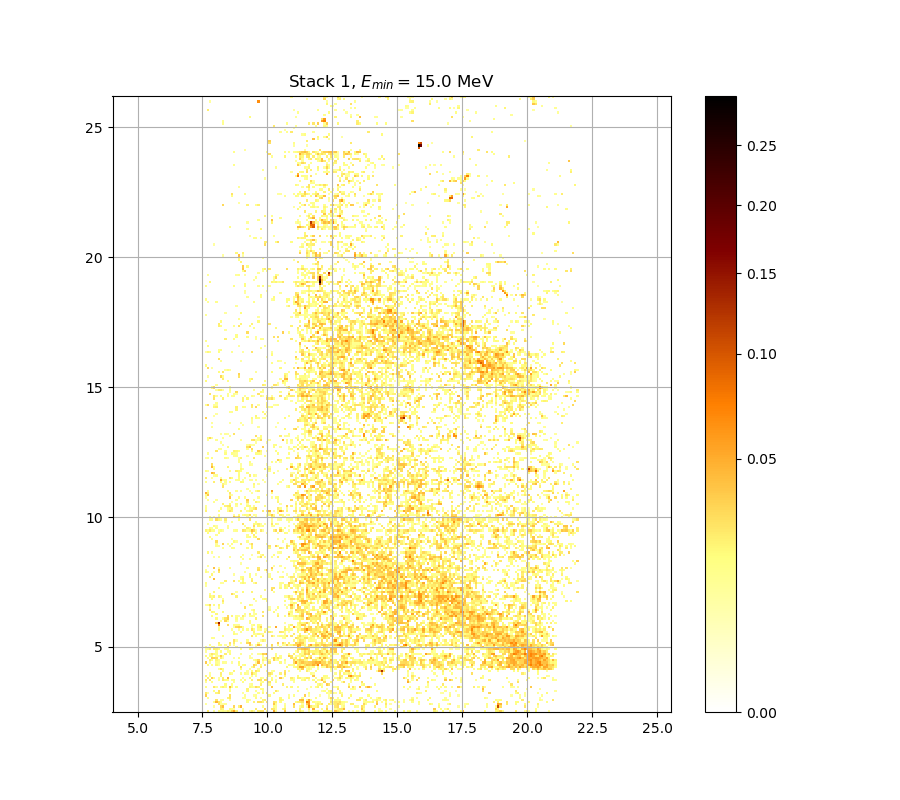

Values plotted in this chart, from the file beside it:
0.000000000000000000e+00, 2.519052841641906612e-02, 0.000000000000000000e+00, 0.000000000000000000e+00, 1.184493837819146356e-02, 0.000000000000000000e+00, 1.814401468383429472e-02, 1.250378725088930124e-02, 1.694243239394675402e-02, 1.184493837819146356e-02, 2.181410861907680243e-02, 1.538162616394137677e-02, 3.299547461895832590e-02, 5.431627183113423712e-02, 2.295890172535014484e-02, 0.000000000000000000e+00, 0.000000000000000000e+00, 1.376226513549519068e-02, 0.000000000000000000e+00, 0.000000000000000000e+00, 1.106660957473401541e-02, 2.380294276551607469e-02, 1.196471109800126970e-02, 0.000000000000000000e+00
0.000000000000000000e+00, 0.000000000000000000e+00, 0.000000000000000000e+00, 0.000000000000000000e+00, 0.000000000000000000e+00, 0.000000000000000000e+00, 0.000000000000000000e+00, 2.356174387662458847e-02, 2.042936131844366038e-02, 0.000000000000000000e+00, 0.000000000000000000e+00, 1.832432483527070624e-02, 1.418195631705430199e-02, 1.022878289055132936e-02, 0.000000000000000000e+00, 0.000000000000000000e+00, 0.000000000000000000e+00, 1.088704278137665737e-02, 0.000000000000000000e+00, 0.000000000000000000e+00, 0.000000000000000000e+00, 0.000000000000000000e+00, 0.000000000000000000e+00, 2.440609567208941802e-02
0.000000000000000000e+00, 0.000000000000000000e+00, 0.000000000000000000e+00, 0.000000000000000000e+00, 1.100675200163257067e-02, 0.000000000000000000e+00, 0.000000000000000000e+00, 3.075288820108653537e-02, 4.169392045606589575e-02, 0.000000000000000000e+00, 0.000000000000000000e+00, 0.000000000000000000e+00, 0.000000000000000000e+00, 3.202531010824114649e-02, 0.000000000000000000e+00, 2.193457587105918788e-02, 4.786858517492293547e-02, 0.000000000000000000e+00, 0.000000000000000000e+00, 0.000000000000000000e+00, 0.000000000000000000e+00, 0.000000000000000000e+00, 0.000000000000000000e+00, 0.000000000000000000e+00
1.094689640425976565e-02, 0.000000000000000000e+00, 0.000000000000000000e+00, 0.000000000000000000e+00, 0.000000000000000000e+00, 0.000000000000000000e+00, 2.839255544330972908e-02, 1.166529424265158252e-02, 1.040828473090922232e-02, 1.454177115991280023e-02, 0.000000000000000000e+00, 0.000000000000000000e+00, 0.000000000000000000e+00, 0.000000000000000000e+00, 0.000000000000000000e+00, 0.000000000000000000e+00, 0.000000000000000000e+00, 0.000000000000000000e+00, 0.000000000000000000e+00, 0.000000000000000000e+00, 0.000000000000000000e+00, 0.000000000000000000e+00, 0.000000000000000000e+00, 0.000000000000000000e+00
0.000000000000000000e+00, 0.000000000000000000e+00, 0.000000000000000000e+00, 0.000000000000000000e+00, 1.472170620143081754e-02, 4.676621323743585662e-02, 2.651889630351946317e-02, 1.460174745838878005e-02, 0.000000000000000000e+00, 0.000000000000000000e+00, 0.000000000000000000e+00, 0.000000000000000000e+00, 0.000000000000000000e+00, 0.000000000000000000e+00, 0.000000000000000000e+00, 0.000000000000000000e+00, 0.000000000000000000e+00, 0.000000000000000000e+00, 0.000000000000000000e+00, 1.586172470047981370e-02, 0.000000000000000000e+00, 0.000000000000000000e+00, 2.259730241739360199e-02, 0.000000000000000000e+00
0.000000000000000000e+00, 0.000000000000000000e+00, 0.000000000000000000e+00, 0.000000000000000000e+00, 0.000000000000000000e+00, 2.645849218934433894e-02, 0.000000000000000000e+00, 1.196471109800126970e-02, 1.250378725088930124e-02, 0.000000000000000000e+00, 0.000000000000000000e+00, 1.250378725088930124e-02, 0.000000000000000000e+00, 0.000000000000000000e+00, 0.000000000000000000e+00, 0.000000000000000000e+00, 0.000000000000000000e+00, 0.000000000000000000e+00, 0.000000000000000000e+00, 1.658212144969410315e-02, 1.028861487613174155e-02, 0.000000000000000000e+00, 0.000000000000000000e+00, 0.000000000000000000e+00
0.000000000000000000e+00, 1.544163124602571796e-02, 0.000000000000000000e+00, 0.000000000000000000e+00, 0.000000000000000000e+00, 0.000000000000000000e+00, 0.000000000000000000e+00, 0.000000000000000000e+00, 0.000000000000000000e+00, 0.000000000000000000e+00, 2.193457587105918788e-02, 2.676053547812849015e-02, 0.000000000000000000e+00, 0.000000000000000000e+00, 0.000000000000000000e+00, 0.000000000000000000e+00, 0.000000000000000000e+00, 1.190482374100170979e-02, 1.100675200163257067e-02, 0.000000000000000000e+00, 0.000000000000000000e+00, 0.000000000000000000e+00, 0.000000000000000000e+00, 1.808391553528118645e-02
3.414833800700454308e-02, 0.000000000000000000e+00, 0.000000000000000000e+00, 0.000000000000000000e+00, 0.000000000000000000e+00, 0.000000000000000000e+00, 0.000000000000000000e+00, 0.000000000000000000e+00, 0.000000000000000000e+00, 0.000000000000000000e+00, 0.000000000000000000e+00, 2.809020343497860978e-02, 0.000000000000000000e+00, 0.000000000000000000e+00, 0.000000000000000000e+00, 0.000000000000000000e+00, 0.000000000000000000e+00, 0.000000000000000000e+00, 1.376226513549519068e-02, 0.000000000000000000e+00, 0.000000000000000000e+00, 0.000000000000000000e+00, 1.094689640425976565e-02, 1.304302591932586519e-02
2.470775578711320586e-02, 1.046812260260788011e-02, 0.000000000000000000e+00, 0.000000000000000000e+00, 0.000000000000000000e+00, 2.085068457054765553e-02, 2.663971134509056024e-02, 0.000000000000000000e+00, 0.000000000000000000e+00, 0.000000000000000000e+00, 0.000000000000000000e+00, 0.000000000000000000e+00, 0.000000000000000000e+00, 0.000000000000000000e+00, 0.000000000000000000e+00, 0.000000000000000000e+00, 0.000000000000000000e+00, 1.136592711946267029e-02, 0.000000000000000000e+00, 0.000000000000000000e+00, 0.000000000000000000e+00, 0.000000000000000000e+00, 0.000000000000000000e+00, 0.000000000000000000e+00
0.000000000000000000e+00, 0.000000000000000000e+00, 0.000000000000000000e+00, 0.000000000000000000e+00, 1.796372358420606288e-02, 0.000000000000000000e+00, 2.676053547812849015e-02, 0.000000000000000000e+00, 0.000000000000000000e+00, 0.000000000000000000e+00, 0.000000000000000000e+00, 1.748304022574760294e-02, 0.000000000000000000e+00, 0.000000000000000000e+00, 0.000000000000000000e+00, 0.000000000000000000e+00, 0.000000000000000000e+00, 0.000000000000000000e+00, 0.000000000000000000e+00, 2.036918093085542461e-02, 0.000000000000000000e+00, 0.000000000000000000e+00, 0.000000000000000000e+00, 1.424192035060490788e-02
0.000000000000000000e+00, 0.000000000000000000e+00, 0.000000000000000000e+00, 0.000000000000000000e+00, 0.000000000000000000e+00, 0.000000000000000000e+00, 0.000000000000000000e+00, 0.000000000000000000e+00, 0.000000000000000000e+00, 0.000000000000000000e+00, 0.000000000000000000e+00, 1.508163168435863039e-02, 0.000000000000000000e+00, 0.000000000000000000e+00, 0.000000000000000000e+00, 0.000000000000000000e+00, 0.000000000000000000e+00, 0.000000000000000000e+00, 0.000000000000000000e+00, 2.181410861907680243e-02, 0.000000000000000000e+00, 0.000000000000000000e+00, 0.000000000000000000e+00, 0.000000000000000000e+00
1.652207693672546468e-02, 0.000000000000000000e+00, 0.000000000000000000e+00, 0.000000000000000000e+00, 2.633769076882907373e-02, 1.298310245879887026e-02, 0.000000000000000000e+00, 1.580170514023549605e-02, 2.307945246833813246e-02, 1.490165969895273709e-02, 0.000000000000000000e+00, 4.401397635760381788e-02, 1.706255278082765767e-02, 0.000000000000000000e+00, 1.736289045171730827e-02, 0.000000000000000000e+00, 0.000000000000000000e+00, 0.000000000000000000e+00, 0.000000000000000000e+00, 0.000000000000000000e+00, 1.994797859973474960e-02, 1.550163839290539733e-02, 1.136592711946267029e-02, 3.075288820108653537e-02
0.000000000000000000e+00, 0.000000000000000000e+00, 0.000000000000000000e+00, 0.000000000000000000e+00, 0.000000000000000000e+00, 0.000000000000000000e+00, 0.000000000000000000e+00, 0.000000000000000000e+00, 0.000000000000000000e+00, 1.766328067163090362e-02, 0.000000000000000000e+00, 0.000000000000000000e+00, 1.556164760575234896e-02, 0.000000000000000000e+00, 0.000000000000000000e+00, 0.000000000000000000e+00, 0.000000000000000000e+00, 0.000000000000000000e+00, 0.000000000000000000e+00, 0.000000000000000000e+00, 1.010912479674645065e-02, 1.490165969895273709e-02, 0.000000000000000000e+00, 0.000000000000000000e+00
1.274342876511266529e-02, 0.000000000000000000e+00, 0.000000000000000000e+00, 1.706255278082765767e-02, 0.000000000000000000e+00, 0.000000000000000000e+00, 0.000000000000000000e+00, 0.000000000000000000e+00, 0.000000000000000000e+00, 0.000000000000000000e+00, 0.000000000000000000e+00, 0.000000000000000000e+00, 0.000000000000000000e+00, 1.346254669356631434e-02, 0.000000000000000000e+00, 0.000000000000000000e+00, 0.000000000000000000e+00, 1.694243239394675402e-02, 0.000000000000000000e+00, 0.000000000000000000e+00, 0.000000000000000000e+00, 0.000000000000000000e+00, 0.000000000000000000e+00, 0.000000000000000000e+00
2.476809452049971369e-02, 0.000000000000000000e+00, 2.567344484963764162e-02, 0.000000000000000000e+00, 0.000000000000000000e+00, 0.000000000000000000e+00, 1.358242798494157036e-02, 0.000000000000000000e+00, 2.470775578711320586e-02, 1.904575657485071266e-02, 1.640199416699324869e-02, 0.000000000000000000e+00, 1.340260908698347880e-02, 1.778345150551130863e-02, 0.000000000000000000e+00, 0.000000000000000000e+00, 1.412199432350239384e-02, 0.000000000000000000e+00, 1.820411594925567741e-02, 0.000000000000000000e+00, 0.000000000000000000e+00, 2.223578230573740669e-02, 0.000000000000000000e+00, 0.000000000000000000e+00
0.000000000000000000e+00, 2.452675301207314640e-02, 0.000000000000000000e+00, 3.451258007621333529e-02, 1.526162218946411006e-02, 0.000000000000000000e+00, 1.124619416078426193e-02, 0.000000000000000000e+00, 2.380294276551607469e-02, 0.000000000000000000e+00, 4.480852858762549712e-02, 0.000000000000000000e+00, 0.000000000000000000e+00, 0.000000000000000000e+00, 0.000000000000000000e+00, 0.000000000000000000e+00, 0.000000000000000000e+00, 1.238397853685221581e-02, 0.000000000000000000e+00, 0.000000000000000000e+00, 1.970733889748156609e-02, 0.000000000000000000e+00, 0.000000000000000000e+00, 0.000000000000000000e+00
2.127211403989484953e-02, 0.000000000000000000e+00, 1.502163896638204071e-02, 0.000000000000000000e+00, 0.000000000000000000e+00, 0.000000000000000000e+00, 0.000000000000000000e+00, 2.060991544488965238e-02, 0.000000000000000000e+00, 0.000000000000000000e+00, 0.000000000000000000e+00, 0.000000000000000000e+00, 0.000000000000000000e+00, 0.000000000000000000e+00, 0.000000000000000000e+00, 0.000000000000000000e+00, 0.000000000000000000e+00, 0.000000000000000000e+00, 0.000000000000000000e+00, 0.000000000000000000e+00, 0.000000000000000000e+00, 1.628191973112736932e-02, 0.000000000000000000e+00, 1.238397853685221581e-02
0.000000000000000000e+00, 0.000000000000000000e+00, 1.202460045041125677e-02, 0.000000000000000000e+00, 0.000000000000000000e+00, 0.000000000000000000e+00, 0.000000000000000000e+00, 2.386324803969068140e-02, 0.000000000000000000e+00, 0.000000000000000000e+00, 0.000000000000000000e+00, 2.018865271607200515e-02, 1.472170620143081754e-02, 0.000000000000000000e+00, 0.000000000000000000e+00, 0.000000000000000000e+00, 1.478168864836196597e-02, 0.000000000000000000e+00, 1.562165888573823630e-02, 1.166529424265158252e-02, 0.000000000000000000e+00, 3.269223284980539435e-02, 1.934644371277256455e-02, 1.328273994602911443e-02
0.000000000000000000e+00, 0.000000000000000000e+00, 0.000000000000000000e+00, 0.000000000000000000e+00, 0.000000000000000000e+00, 0.000000000000000000e+00, 0.000000000000000000e+00, 0.000000000000000000e+00, 1.478168864836196597e-02, 0.000000000000000000e+00, 0.000000000000000000e+00, 0.000000000000000000e+00, 0.000000000000000000e+00, 2.085068457054765553e-02, 0.000000000000000000e+00, 0.000000000000000000e+00, 0.000000000000000000e+00, 0.000000000000000000e+00, 0.000000000000000000e+00, 1.058780424086881028e-02, 0.000000000000000000e+00, 1.736289045171730827e-02, 0.000000000000000000e+00, 2.748567167857845356e-02
0.000000000000000000e+00, 0.000000000000000000e+00, 0.000000000000000000e+00, 0.000000000000000000e+00, 0.000000000000000000e+00, 0.000000000000000000e+00, 1.196471109800126970e-02, 2.772745686650335273e-02, 1.742296428717629575e-02, 0.000000000000000000e+00, 0.000000000000000000e+00, 0.000000000000000000e+00, 0.000000000000000000e+00, 0.000000000000000000e+00, 0.000000000000000000e+00, 0.000000000000000000e+00, 1.676226751492062433e-02, 0.000000000000000000e+00, 0.000000000000000000e+00, 0.000000000000000000e+00, 1.298310245879887026e-02, 0.000000000000000000e+00, 0.000000000000000000e+00, 0.000000000000000000e+00
0.000000000000000000e+00, 0.000000000000000000e+00, 0.000000000000000000e+00, 0.000000000000000000e+00, 0.000000000000000000e+00, 0.000000000000000000e+00, 0.000000000000000000e+00, 0.000000000000000000e+00, 0.000000000000000000e+00, 0.000000000000000000e+00, 0.000000000000000000e+00, 0.000000000000000000e+00, 0.000000000000000000e+00, 0.000000000000000000e+00, 0.000000000000000000e+00, 0.000000000000000000e+00, 3.026842862207791696e-02, 0.000000000000000000e+00, 0.000000000000000000e+00, 0.000000000000000000e+00, 0.000000000000000000e+00, 1.370231738858280340e-02, 2.736479281625838617e-02, 0.000000000000000000e+00
0.000000000000000000e+00, 1.982765445135013099e-02, 0.000000000000000000e+00, 1.436185454245631626e-02, 0.000000000000000000e+00, 2.073029567678889504e-02, 1.112646912480194650e-02, 0.000000000000000000e+00, 0.000000000000000000e+00, 0.000000000000000000e+00, 0.000000000000000000e+00, 0.000000000000000000e+00, 0.000000000000000000e+00, 0.000000000000000000e+00, 0.000000000000000000e+00, 1.646203450954565606e-02, 0.000000000000000000e+00, 1.394212057093949936e-02, 1.904575657485071266e-02, 0.000000000000000000e+00, 0.000000000000000000e+00, 0.000000000000000000e+00, 3.463401336837238637e-02, 2.404417720441086315e-02
3.621352718106170265e-02, 0.000000000000000000e+00, 1.058780424086881028e-02, 0.000000000000000000e+00, 0.000000000000000000e+00, 1.508163168435863039e-02, 1.256369461685694772e-02, 0.000000000000000000e+00, 1.430188642534295160e-02, 1.268351537275751173e-02, 0.000000000000000000e+00, 0.000000000000000000e+00, 1.160541684434997917e-02, 0.000000000000000000e+00, 0.000000000000000000e+00, 1.976749560066445519e-02, 0.000000000000000000e+00, 0.000000000000000000e+00, 0.000000000000000000e+00, 0.000000000000000000e+00, 0.000000000000000000e+00, 0.000000000000000000e+00, 0.000000000000000000e+00, 1.028861487613174155e-02
0.000000000000000000e+00, 0.000000000000000000e+00, 2.332058046763630169e-02, 1.526162218946411006e-02, 0.000000000000000000e+00, 2.133232694292530943e-02, 1.412199432350239384e-02, 0.000000000000000000e+00, 0.000000000000000000e+00, 0.000000000000000000e+00, 0.000000000000000000e+00, 0.000000000000000000e+00, 0.000000000000000000e+00, 0.000000000000000000e+00, 0.000000000000000000e+00, 0.000000000000000000e+00, 0.000000000000000000e+00, 0.000000000000000000e+00, 0.000000000000000000e+00, 0.000000000000000000e+00, 0.000000000000000000e+00, 0.000000000000000000e+00, 1.310295139710811879e-02, 1.994797859973474960e-02
0.000000000000000000e+00, 1.568167223403399424e-02, 0.000000000000000000e+00, 3.433044821052549239e-02, 3.263159163655729444e-02, 2.857399428678526754e-02, 0.000000000000000000e+00, 2.307945246833813246e-02, 1.106660957473401541e-02, 0.000000000000000000e+00, 0.000000000000000000e+00, 0.000000000000000000e+00, 0.000000000000000000e+00, 1.004929868601386889e-02, 0.000000000000000000e+00, 1.820411594925567741e-02, 0.000000000000000000e+00, 0.000000000000000000e+00, 0.000000000000000000e+00, 0.000000000000000000e+00, 1.244388189129214464e-02, 1.070749374726057482e-02, 0.000000000000000000e+00, 0.000000000000000000e+00
1.922616244672423549e-02, 0.000000000000000000e+00, 1.598177004109418639e-02, 1.568167223403399424e-02, 0.000000000000000000e+00, 1.166529424265158252e-02, 1.100675200163257067e-02, 3.657826384796283858e-02, 1.382221491406245006e-02, 0.000000000000000000e+00, 0.000000000000000000e+00, 0.000000000000000000e+00, 0.000000000000000000e+00, 0.000000000000000000e+00, 0.000000000000000000e+00, 0.000000000000000000e+00, 0.000000000000000000e+00, 0.000000000000000000e+00, 0.000000000000000000e+00, 0.000000000000000000e+00, 1.202460045041125677e-02, 0.000000000000000000e+00, 0.000000000000000000e+00, 0.000000000000000000e+00
0.000000000000000000e+00, 0.000000000000000000e+00, 1.322280840925649237e-02, 2.742523110400710978e-02, 2.048954386589865728e-02, 1.556164760575234896e-02, 0.000000000000000000e+00, 0.000000000000000000e+00, 0.000000000000000000e+00, 2.356174387662458847e-02, 0.000000000000000000e+00, 1.934644371277256455e-02, 0.000000000000000000e+00, 0.000000000000000000e+00, 0.000000000000000000e+00, 0.000000000000000000e+00, 1.376226513549519068e-02, 0.000000000000000000e+00, 0.000000000000000000e+00, 0.000000000000000000e+00, 0.000000000000000000e+00, 1.046812260260788011e-02, 0.000000000000000000e+00, 0.000000000000000000e+00
1.172517363024130899e-02, 0.000000000000000000e+00, 0.000000000000000000e+00, 0.000000000000000000e+00, 0.000000000000000000e+00, 1.436185454245631626e-02, 0.000000000000000000e+00, 1.892549666518485510e-02, 0.000000000000000000e+00, 0.000000000000000000e+00, 1.166529424265158252e-02, 1.610182368298934685e-02, 0.000000000000000000e+00, 0.000000000000000000e+00, 0.000000000000000000e+00, 0.000000000000000000e+00, 0.000000000000000000e+00, 0.000000000000000000e+00, 0.000000000000000000e+00, 0.000000000000000000e+00, 0.000000000000000000e+00, 0.000000000000000000e+00, 0.000000000000000000e+00, 0.000000000000000000e+00
1.220428049232162582e-02, 1.394212057093949936e-02, 2.320001204616876575e-02, 0.000000000000000000e+00, 2.338086799748049366e-02, 2.241653247692789938e-02, 1.610182368298934685e-02, 0.000000000000000000e+00, 0.000000000000000000e+00, 1.280334416868584083e-02, 1.370231738858280340e-02, 0.000000000000000000e+00, 0.000000000000000000e+00, 0.000000000000000000e+00, 0.000000000000000000e+00, 0.000000000000000000e+00, 1.610182368298934685e-02, 0.000000000000000000e+00, 0.000000000000000000e+00, 0.000000000000000000e+00, 2.024882663079167339e-02, 1.388216672547978522e-02, 0.000000000000000000e+00, 0.000000000000000000e+00
1.688237534192117695e-02, 0.000000000000000000e+00, 0.000000000000000000e+00, 1.424192035060490788e-02, 1.622188563548947887e-02, 0.000000000000000000e+00, 0.000000000000000000e+00, 0.000000000000000000e+00, 0.000000000000000000e+00, 0.000000000000000000e+00, 3.269223284980539435e-02, 0.000000000000000000e+00, 0.000000000000000000e+00, 0.000000000000000000e+00, 1.706255278082765767e-02, 0.000000000000000000e+00, 0.000000000000000000e+00, 0.000000000000000000e+00, 0.000000000000000000e+00, 0.000000000000000000e+00, 0.000000000000000000e+00, 0.000000000000000000e+00, 0.000000000000000000e+00, 1.088704278137665737e-02
0.000000000000000000e+00, 0.000000000000000000e+00, 1.562165888573823630e-02, 0.000000000000000000e+00, 0.000000000000000000e+00, 0.000000000000000000e+00, 1.862488417537938590e-02, 1.820411594925567741e-02, 0.000000000000000000e+00, 1.178505500834588215e-02, 0.000000000000000000e+00, 2.139254202257968515e-02, 0.000000000000000000e+00, 1.298310245879887026e-02, 0.000000000000000000e+00, 0.000000000000000000e+00, 0.000000000000000000e+00, 0.000000000000000000e+00, 0.000000000000000000e+00, 0.000000000000000000e+00, 3.426974240382785891e-02, 1.004929868601386889e-02, 0.000000000000000000e+00, 1.124619416078426193e-02
0.000000000000000000e+00, 0.000000000000000000e+00, 0.000000000000000000e+00, 0.000000000000000000e+00, 0.000000000000000000e+00, 0.000000000000000000e+00, 2.229603016805669496e-02, 0.000000000000000000e+00, 0.000000000000000000e+00, 0.000000000000000000e+00, 0.000000000000000000e+00, 2.839255544330972908e-02, 0.000000000000000000e+00, 2.374263971321655814e-02, 0.000000000000000000e+00, 0.000000000000000000e+00, 1.130605964916943026e-02, 0.000000000000000000e+00, 0.000000000000000000e+00, 3.154045538106996921e-02, 4.187694917061271505e-02, 0.000000000000000000e+00, 0.000000000000000000e+00, 0.000000000000000000e+00
0.000000000000000000e+00, 0.000000000000000000e+00, 0.000000000000000000e+00, 0.000000000000000000e+00, 0.000000000000000000e+00, 0.000000000000000000e+00, 0.000000000000000000e+00, 0.000000000000000000e+00, 0.000000000000000000e+00, 0.000000000000000000e+00, 0.000000000000000000e+00, 0.000000000000000000e+00, 0.000000000000000000e+00, 2.802973993333375546e-02, 1.070749374726057482e-02, 0.000000000000000000e+00, 0.000000000000000000e+00, 0.000000000000000000e+00, 0.000000000000000000e+00, 1.634195590790760155e-02, 0.000000000000000000e+00, 0.000000000000000000e+00, 0.000000000000000000e+00, 0.000000000000000000e+00
0.000000000000000000e+00, 0.000000000000000000e+00, 0.000000000000000000e+00, 1.544163124602571796e-02, 1.436185454245631626e-02, 0.000000000000000000e+00, 0.000000000000000000e+00, 0.000000000000000000e+00, 0.000000000000000000e+00, 0.000000000000000000e+00, 0.000000000000000000e+00, 0.000000000000000000e+00, 0.000000000000000000e+00, 0.000000000000000000e+00, 0.000000000000000000e+00, 0.000000000000000000e+00, 0.000000000000000000e+00, 0.000000000000000000e+00, 0.000000000000000000e+00, 0.000000000000000000e+00, 0.000000000000000000e+00, 0.000000000000000000e+00, 0.000000000000000000e+00, 0.000000000000000000e+00
0.000000000000000000e+00, 0.000000000000000000e+00, 0.000000000000000000e+00, 0.000000000000000000e+00, 0.000000000000000000e+00, 0.000000000000000000e+00, 0.000000000000000000e+00, 0.000000000000000000e+00, 1.496164830497312762e-02, 0.000000000000000000e+00, 0.000000000000000000e+00, 0.000000000000000000e+00, 0.000000000000000000e+00, 0.000000000000000000e+00, 0.000000000000000000e+00, 0.000000000000000000e+00, 0.000000000000000000e+00, 0.000000000000000000e+00, 0.000000000000000000e+00, 0.000000000000000000e+00, 0.000000000000000000e+00, 2.639809034480636654e-02, 0.000000000000000000e+00, 1.778345150551130863e-02
0.000000000000000000e+00, 0.000000000000000000e+00, 0.000000000000000000e+00, 0.000000000000000000e+00, 0.000000000000000000e+00, 0.000000000000000000e+00, 0.000000000000000000e+00, 0.000000000000000000e+00, 0.000000000000000000e+00, 0.000000000000000000e+00, 0.000000000000000000e+00, 0.000000000000000000e+00, 0.000000000000000000e+00, 1.850465406933853377e-02, 1.238397853685221581e-02, 0.000000000000000000e+00, 0.000000000000000000e+00, 0.000000000000000000e+00, 0.000000000000000000e+00, 0.000000000000000000e+00, 0.000000000000000000e+00, 0.000000000000000000e+00, 1.718268155251040374e-02, 1.190482374100170979e-02
0.000000000000000000e+00, 0.000000000000000000e+00, 0.000000000000000000e+00, 0.000000000000000000e+00, 0.000000000000000000e+00, 0.000000000000000000e+00, 0.000000000000000000e+00, 0.000000000000000000e+00, 0.000000000000000000e+00, 0.000000000000000000e+00, 0.000000000000000000e+00, 0.000000000000000000e+00, 0.000000000000000000e+00, 1.514162646007974691e-02, 0.000000000000000000e+00, 0.000000000000000000e+00, 1.382221491406245006e-02, 0.000000000000000000e+00, 0.000000000000000000e+00, 0.000000000000000000e+00, 0.000000000000000000e+00, 0.000000000000000000e+00, 2.187434115175535335e-02, 0.000000000000000000e+00
0.000000000000000000e+00, 0.000000000000000000e+00, 0.000000000000000000e+00, 0.000000000000000000e+00, 0.000000000000000000e+00, 0.000000000000000000e+00, 1.424192035060490788e-02, 0.000000000000000000e+00, 0.000000000000000000e+00, 0.000000000000000000e+00, 0.000000000000000000e+00, 0.000000000000000000e+00, 1.220428049232162582e-02, 0.000000000000000000e+00, 0.000000000000000000e+00, 1.256369461685694772e-02, 0.000000000000000000e+00, 1.652207693672546468e-02, 0.000000000000000000e+00, 1.478168864836196597e-02, 0.000000000000000000e+00, 2.778790889124527902e-02, 1.610182368298934685e-02, 0.000000000000000000e+00
0.000000000000000000e+00, 0.000000000000000000e+00, 0.000000000000000000e+00, 0.000000000000000000e+00, 0.000000000000000000e+00, 0.000000000000000000e+00, 1.106660957473401541e-02, 0.000000000000000000e+00, 0.000000000000000000e+00, 0.000000000000000000e+00, 0.000000000000000000e+00, 0.000000000000000000e+00, 0.000000000000000000e+00, 1.088704278137665737e-02, 3.226779425339522389e-02, 3.505910592621084426e-02, 3.045008340919044126e-02, 1.292318101432082811e-02, 0.000000000000000000e+00, 0.000000000000000000e+00, 0.000000000000000000e+00, 1.100675200163257067e-02, 0.000000000000000000e+00, 0.000000000000000000e+00
0.000000000000000000e+00, 0.000000000000000000e+00, 0.000000000000000000e+00, 0.000000000000000000e+00, 0.000000000000000000e+00, 0.000000000000000000e+00, 6.823577718725687413e-02, 0.000000000000000000e+00, 0.000000000000000000e+00, 0.000000000000000000e+00, 3.020788170138074408e-02, 0.000000000000000000e+00, 0.000000000000000000e+00, 1.580170514023549605e-02, 1.316287889335050754e-02, 1.502163896638204071e-02, 0.000000000000000000e+00, 0.000000000000000000e+00, 0.000000000000000000e+00, 0.000000000000000000e+00, 0.000000000000000000e+00, 1.214438514635155994e-02, 1.850465406933853377e-02, 0.000000000000000000e+00
0.000000000000000000e+00, 0.000000000000000000e+00, 0.000000000000000000e+00, 0.000000000000000000e+00, 0.000000000000000000e+00, 3.712553396409796341e-02, 1.464643446939900284e-01, 0.000000000000000000e+00, 0.000000000000000000e+00, 0.000000000000000000e+00, 0.000000000000000000e+00, 0.000000000000000000e+00, 0.000000000000000000e+00, 0.000000000000000000e+00, 0.000000000000000000e+00, 0.000000000000000000e+00, 0.000000000000000000e+00, 0.000000000000000000e+00, 0.000000000000000000e+00, 0.000000000000000000e+00, 1.574168765180977356e-02, 0.000000000000000000e+00, 0.000000000000000000e+00, 0.000000000000000000e+00
0.000000000000000000e+00, 0.000000000000000000e+00, 0.000000000000000000e+00, 0.000000000000000000e+00, 0.000000000000000000e+00, 0.000000000000000000e+00, 0.000000000000000000e+00, 1.052796243884510444e-02, 0.000000000000000000e+00, 3.329877598862438642e-02, 1.232407718635428542e-02, 0.000000000000000000e+00, 0.000000000000000000e+00, 0.000000000000000000e+00, 1.076734145411927315e-02, 0.000000000000000000e+00, 0.000000000000000000e+00, 0.000000000000000000e+00, 0.000000000000000000e+00, 0.000000000000000000e+00, 1.622188563548947887e-02, 0.000000000000000000e+00, 0.000000000000000000e+00, 0.000000000000000000e+00
0.000000000000000000e+00, 0.000000000000000000e+00, 0.000000000000000000e+00, 0.000000000000000000e+00, 0.000000000000000000e+00, 1.910588973002489213e-02, 0.000000000000000000e+00, 0.000000000000000000e+00, 1.304302591932586519e-02, 2.724392309694230463e-02, 3.451258007621333529e-02, 0.000000000000000000e+00, 0.000000000000000000e+00, 0.000000000000000000e+00, 1.640199416699324869e-02, 0.000000000000000000e+00, 1.124619416078426193e-02, 1.040828473090922232e-02, 0.000000000000000000e+00, 0.000000000000000000e+00, 0.000000000000000000e+00, 0.000000000000000000e+00, 0.000000000000000000e+00, 2.259730241739360199e-02
0.000000000000000000e+00, 0.000000000000000000e+00, 0.000000000000000000e+00, 1.772336503414367534e-02, 0.000000000000000000e+00, 0.000000000000000000e+00, 0.000000000000000000e+00, 0.000000000000000000e+00, 0.000000000000000000e+00, 0.000000000000000000e+00, 2.996571736546285725e-02, 0.000000000000000000e+00, 2.115169475925092815e-02, 0.000000000000000000e+00, 1.280334416868584083e-02, 1.028861487613174155e-02, 0.000000000000000000e+00, 2.350144970087770027e-02, 1.004929868601386889e-02, 0.000000000000000000e+00, 1.436185454245631626e-02, 1.550163839290539733e-02, 1.244388189129214464e-02, 0.000000000000000000e+00
0.000000000000000000e+00, 0.000000000000000000e+00, 0.000000000000000000e+00, 0.000000000000000000e+00, 0.000000000000000000e+00, 2.067010447866640330e-02, 0.000000000000000000e+00, 0.000000000000000000e+00, 0.000000000000000000e+00, 0.000000000000000000e+00, 0.000000000000000000e+00, 0.000000000000000000e+00, 0.000000000000000000e+00, 0.000000000000000000e+00, 0.000000000000000000e+00, 0.000000000000000000e+00, 0.000000000000000000e+00, 0.000000000000000000e+00, 1.364237167213024071e-02, 0.000000000000000000e+00, 2.295890172535014484e-02, 0.000000000000000000e+00, 1.076734145411927315e-02, 1.544163124602571796e-02
0.000000000000000000e+00, 0.000000000000000000e+00, 0.000000000000000000e+00, 2.024882663079167339e-02, 1.904575657485071266e-02, 0.000000000000000000e+00, 0.000000000000000000e+00, 0.000000000000000000e+00, 1.922616244672423549e-02, 0.000000000000000000e+00, 0.000000000000000000e+00, 0.000000000000000000e+00, 0.000000000000000000e+00, 0.000000000000000000e+00, 0.000000000000000000e+00, 0.000000000000000000e+00, 0.000000000000000000e+00, 0.000000000000000000e+00, 0.000000000000000000e+00, 0.000000000000000000e+00, 0.000000000000000000e+00, 0.000000000000000000e+00, 1.202460045041125677e-02, 0.000000000000000000e+00
0.000000000000000000e+00, 0.000000000000000000e+00, 2.676053547812849015e-02, 0.000000000000000000e+00, 0.000000000000000000e+00, 0.000000000000000000e+00, 0.000000000000000000e+00, 0.000000000000000000e+00, 0.000000000000000000e+00, 0.000000000000000000e+00, 0.000000000000000000e+00, 0.000000000000000000e+00, 0.000000000000000000e+00, 0.000000000000000000e+00, 0.000000000000000000e+00, 0.000000000000000000e+00, 0.000000000000000000e+00, 0.000000000000000000e+00, 0.000000000000000000e+00, 0.000000000000000000e+00, 0.000000000000000000e+00, 1.112646912480194650e-02, 2.079048904037665915e-02, 0.000000000000000000e+00
0.000000000000000000e+00, 0.000000000000000000e+00, 1.136592711946267029e-02, 0.000000000000000000e+00, 0.000000000000000000e+00, 0.000000000000000000e+00, 1.394212057093949936e-02, 0.000000000000000000e+00, 0.000000000000000000e+00, 0.000000000000000000e+00, 0.000000000000000000e+00, 0.000000000000000000e+00, 0.000000000000000000e+00, 0.000000000000000000e+00, 0.000000000000000000e+00, 0.000000000000000000e+00, 0.000000000000000000e+00, 0.000000000000000000e+00, 2.730435681426050115e-02, 0.000000000000000000e+00, 0.000000000000000000e+00, 0.000000000000000000e+00, 0.000000000000000000e+00, 0.000000000000000000e+00
1.130605964916943026e-02, 1.520162329472297957e-02, 3.251031634228871564e-02, 0.000000000000000000e+00, 1.772336503414367534e-02, 0.000000000000000000e+00, 2.109148837940903048e-02, 0.000000000000000000e+00, 0.000000000000000000e+00, 0.000000000000000000e+00, 0.000000000000000000e+00, 0.000000000000000000e+00, 0.000000000000000000e+00, 0.000000000000000000e+00, 0.000000000000000000e+00, 0.000000000000000000e+00, 0.000000000000000000e+00, 0.000000000000000000e+00, 0.000000000000000000e+00, 0.000000000000000000e+00, 1.964718434067352221e-02, 1.220428049232162582e-02, 0.000000000000000000e+00, 0.000000000000000000e+00
0.000000000000000000e+00, 0.000000000000000000e+00, 0.000000000000000000e+00, 0.000000000000000000e+00, 0.000000000000000000e+00, 0.000000000000000000e+00, 0.000000000000000000e+00, 0.000000000000000000e+00, 1.634195590790760155e-02, 0.000000000000000000e+00, 0.000000000000000000e+00, 0.000000000000000000e+00, 0.000000000000000000e+00, 0.000000000000000000e+00, 0.000000000000000000e+00, 0.000000000000000000e+00, 1.130605964916943026e-02, 0.000000000000000000e+00, 0.000000000000000000e+00, 0.000000000000000000e+00, 0.000000000000000000e+00, 0.000000000000000000e+00, 0.000000000000000000e+00, 0.000000000000000000e+00
0.000000000000000000e+00, 0.000000000000000000e+00, 0.000000000000000000e+00, 0.000000000000000000e+00, 0.000000000000000000e+00, 0.000000000000000000e+00, 0.000000000000000000e+00, 0.000000000000000000e+00, 2.645849218934433894e-02, 0.000000000000000000e+00, 0.000000000000000000e+00, 0.000000000000000000e+00, 0.000000000000000000e+00, 0.000000000000000000e+00, 0.000000000000000000e+00, 0.000000000000000000e+00, 0.000000000000000000e+00, 0.000000000000000000e+00, 0.000000000000000000e+00, 0.000000000000000000e+00, 0.000000000000000000e+00, 0.000000000000000000e+00, 0.000000000000000000e+00, 1.040828473090922232e-02
0.000000000000000000e+00, 0.000000000000000000e+00, 0.000000000000000000e+00, 1.946673353722138192e-02, 0.000000000000000000e+00, 0.000000000000000000e+00, 0.000000000000000000e+00, 0.000000000000000000e+00, 1.226417783858314500e-02, 0.000000000000000000e+00, 0.000000000000000000e+00, 0.000000000000000000e+00, 0.000000000000000000e+00, 0.000000000000000000e+00, 0.000000000000000000e+00, 0.000000000000000000e+00, 0.000000000000000000e+00, 0.000000000000000000e+00, 0.000000000000000000e+00, 0.000000000000000000e+00, 0.000000000000000000e+00, 0.000000000000000000e+00, 2.145275927997114876e-02, 0.000000000000000000e+00
0.000000000000000000e+00, 0.000000000000000000e+00, 2.169365010915585285e-02, 1.382221491406245006e-02, 2.223578230573740669e-02, 0.000000000000000000e+00, 2.157320033241635904e-02, 1.088704278137665737e-02, 0.000000000000000000e+00, 0.000000000000000000e+00, 0.000000000000000000e+00, 0.000000000000000000e+00, 0.000000000000000000e+00, 0.000000000000000000e+00, 2.163342412969333772e-02, 0.000000000000000000e+00, 0.000000000000000000e+00, 0.000000000000000000e+00, 0.000000000000000000e+00, 0.000000000000000000e+00, 0.000000000000000000e+00, 0.000000000000000000e+00, 0.000000000000000000e+00, 0.000000000000000000e+00
0.000000000000000000e+00, 0.000000000000000000e+00, 1.670221673763302300e-02, 0.000000000000000000e+00, 0.000000000000000000e+00, 0.000000000000000000e+00, 0.000000000000000000e+00, 0.000000000000000000e+00, 0.000000000000000000e+00, 0.000000000000000000e+00, 0.000000000000000000e+00, 0.000000000000000000e+00, 3.045008340919044126e-02, 1.592174633371015030e-02, 0.000000000000000000e+00, 0.000000000000000000e+00, 0.000000000000000000e+00, 0.000000000000000000e+00, 0.000000000000000000e+00, 0.000000000000000000e+00, 0.000000000000000000e+00, 0.000000000000000000e+00, 0.000000000000000000e+00, 0.000000000000000000e+00
0.000000000000000000e+00, 0.000000000000000000e+00, 0.000000000000000000e+00, 0.000000000000000000e+00, 2.097108213510902666e-02, 0.000000000000000000e+00, 0.000000000000000000e+00, 0.000000000000000000e+00, 0.000000000000000000e+00, 0.000000000000000000e+00, 0.000000000000000000e+00, 0.000000000000000000e+00, 0.000000000000000000e+00, 0.000000000000000000e+00, 1.100675200163257067e-02, 0.000000000000000000e+00, 0.000000000000000000e+00, 2.012848095672978288e-02, 0.000000000000000000e+00, 0.000000000000000000e+00, 0.000000000000000000e+00, 2.157320033241635904e-02, 0.000000000000000000e+00, 0.000000000000000000e+00
0.000000000000000000e+00, 0.000000000000000000e+00, 0.000000000000000000e+00, 0.000000000000000000e+00, 0.000000000000000000e+00, 0.000000000000000000e+00, 0.000000000000000000e+00, 0.000000000000000000e+00, 0.000000000000000000e+00, 0.000000000000000000e+00, 0.000000000000000000e+00, 0.000000000000000000e+00, 0.000000000000000000e+00, 0.000000000000000000e+00, 0.000000000000000000e+00, 0.000000000000000000e+00, 0.000000000000000000e+00, 0.000000000000000000e+00, 0.000000000000000000e+00, 0.000000000000000000e+00, 0.000000000000000000e+00, 0.000000000000000000e+00, 0.000000000000000000e+00, 0.000000000000000000e+00
0.000000000000000000e+00, 0.000000000000000000e+00, 0.000000000000000000e+00, 0.000000000000000000e+00, 0.000000000000000000e+00, 0.000000000000000000e+00, 1.586172470047981370e-02, 0.000000000000000000e+00, 0.000000000000000000e+00, 0.000000000000000000e+00, 0.000000000000000000e+00, 0.000000000000000000e+00, 0.000000000000000000e+00, 0.000000000000000000e+00, 0.000000000000000000e+00, 0.000000000000000000e+00, 0.000000000000000000e+00, 0.000000000000000000e+00, 0.000000000000000000e+00, 0.000000000000000000e+00, 0.000000000000000000e+00, 0.000000000000000000e+00, 0.000000000000000000e+00, 0.000000000000000000e+00
1.136592711946267029e-02, 0.000000000000000000e+00, 0.000000000000000000e+00, 0.000000000000000000e+00, 0.000000000000000000e+00, 0.000000000000000000e+00, 0.000000000000000000e+00, 0.000000000000000000e+00, 0.000000000000000000e+00, 0.000000000000000000e+00, 0.000000000000000000e+00, 0.000000000000000000e+00, 0.000000000000000000e+00, 0.000000000000000000e+00, 0.000000000000000000e+00, 0.000000000000000000e+00, 0.000000000000000000e+00, 0.000000000000000000e+00, 0.000000000000000000e+00, 0.000000000000000000e+00, 0.000000000000000000e+00, 0.000000000000000000e+00, 0.000000000000000000e+00, 0.000000000000000000e+00
1.772336503414367534e-02, 0.000000000000000000e+00, 0.000000000000000000e+00, 0.000000000000000000e+00, 0.000000000000000000e+00, 0.000000000000000000e+00, 0.000000000000000000e+00, 1.316287889335050754e-02, 1.178505500834588215e-02, 0.000000000000000000e+00, 0.000000000000000000e+00, 0.000000000000000000e+00, 0.000000000000000000e+00, 0.000000000000000000e+00, 0.000000000000000000e+00, 0.000000000000000000e+00, 1.532162314547916640e-02, 2.115169475925092815e-02, 1.400207645163557835e-02, 0.000000000000000000e+00, 0.000000000000000000e+00, 0.000000000000000000e+00, 1.310295139710811879e-02, 2.428544726330213177e-02
0.000000000000000000e+00, 0.000000000000000000e+00, 0.000000000000000000e+00, 0.000000000000000000e+00, 0.000000000000000000e+00, 0.000000000000000000e+00, 0.000000000000000000e+00, 0.000000000000000000e+00, 0.000000000000000000e+00, 2.289862966417231110e-02, 0.000000000000000000e+00, 0.000000000000000000e+00, 0.000000000000000000e+00, 2.712306251205493651e-02, 0.000000000000000000e+00, 1.532162314547916640e-02, 0.000000000000000000e+00, 1.880524528220051117e-02, 0.000000000000000000e+00, 0.000000000000000000e+00, 0.000000000000000000e+00, 2.494912416101008681e-02, 0.000000000000000000e+00, 0.000000000000000000e+00
0.000000000000000000e+00, 0.000000000000000000e+00, 0.000000000000000000e+00, 0.000000000000000000e+00, 4.352523708984466083e-02, 0.000000000000000000e+00, 0.000000000000000000e+00, 0.000000000000000000e+00, 0.000000000000000000e+00, 0.000000000000000000e+00, 0.000000000000000000e+00, 0.000000000000000000e+00, 0.000000000000000000e+00, 0.000000000000000000e+00, 0.000000000000000000e+00, 0.000000000000000000e+00, 1.160541684434997917e-02, 2.187434115175535335e-02, 0.000000000000000000e+00, 0.000000000000000000e+00, 0.000000000000000000e+00, 2.157320033241635904e-02, 0.000000000000000000e+00, 0.000000000000000000e+00
... 219 more rows
